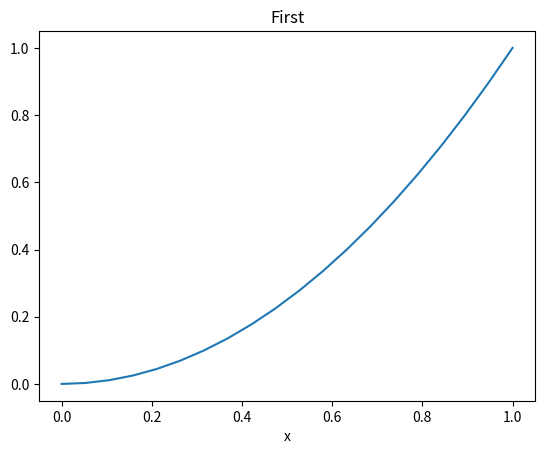
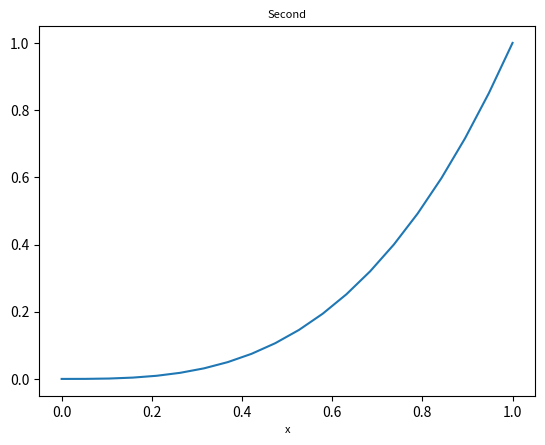

The script that saved these images, in order:
# round 6, the page reviewer's s10 (same-process): a figure, THEN plt.rc_context lowering title and label sizes for a second figure.
import matplotlib.pyplot as plt
import numpy as np

x = np.linspace(0, 1, 20)
fig1, ax1 = plt.subplots(figsize=(6.4, 4.8))
ax1.plot(x, x ** 2)
ax1.set_title('First')
ax1.set_xlabel('x')
fig1.savefig('s10a.png', dpi=100)

with plt.rc_context({'axes.titlesize': 8, 'axes.labelsize': 8}):
    fig2, ax2 = plt.subplots(figsize=(6.4, 4.8))
    ax2.plot(x, x ** 3)
    ax2.set_title('Second')
    ax2.set_xlabel('x')
fig2.savefig('s10b.png', dpi=100)
